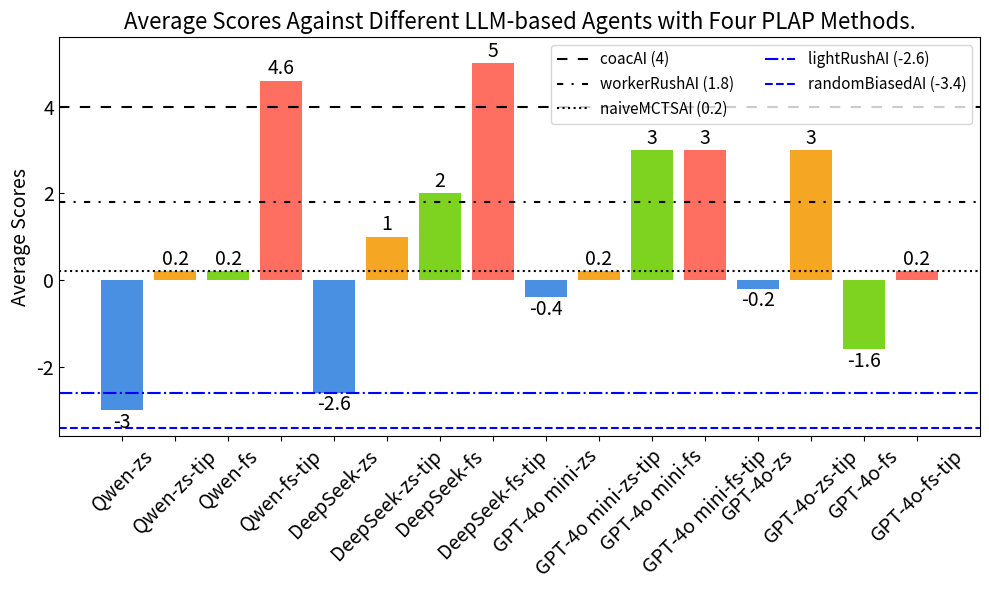

Generate this figure with matplotlib:
import matplotlib.pyplot as plt
import numpy as np
import matplotlib
matplotlib.use('Agg')

# Data extracted from the table in the image for the "Average" row
labels = ['Qwen-zs', 'Qwen-zs-tip', 'Qwen-fs', 'Qwen-fs-tip', 'DeepSeek-zs', 'DeepSeek-zs-tip', 'DeepSeek-fs', 'DeepSeek-fs-tip','GPT-4o mini-zs', 'GPT-4o mini-zs-tip', 'GPT-4o mini-fs', 'GPT-4o mini-fs-tip', 'GPT-4o-zs', 'GPT-4o-zs-tip', 'GPT-4o-fs', 'GPT-4o-fs-tip']
# labels = ['Qwen-zs', 'Qwen-zs-tip', 'Qwen-fs', 'Qwen-fs-tip', 'DeepSeek-zs', 'DeepSeek-zs-tip', 'DeepSeek-fs', 'DeepSeek-fs-tip','4o mini-zs', '4o mini-zs-tip', '4o mini-fs', '4o mini-fs-tip', '4o-zs', '4o-zs-tip', '4o-fs', '4o-fs-tip']

average_values = [-3.0, 0.2, 0.2, 4.6, -2.6, 1.0, 2.0, 5.0, -0.4, 0.2, 3.0, 3.0, -0.2, 3.0, -1.6, 0.2]

# Create a figure and axis
fig, ax = plt.subplots(figsize=(10, 6))

# Define color mapping for zs, fs, zs-tip, and fs-tip configurations
color_mapping = {
    'zs': '#4A90E2',
    'zs-tip': '#F5A623',
    'fs': '#7ED321',
    'fs-tip': '#FF6F61'
}

# Assign colors to each configuration based on their type
bar_colors = []
for label in labels:
    if 'zs-tip' in label:
        bar_colors.append(color_mapping['zs-tip'])
    elif 'fs-tip' in label:
        bar_colors.append(color_mapping['fs-tip'])
    elif 'zs' in label:
        bar_colors.append(color_mapping['zs'])
    elif 'fs' in label:
        bar_colors.append(color_mapping['fs'])

# Plot the bar chart with the assigned colors
bars = ax.bar(labels, average_values, color=bar_colors)

# Add baseline lines for the specified AIs using the same color but different line styles
baselines = {
    'coacAI': 4,
    'workerRushAI': 1.8,
    'naiveMCTSAI': 0.2,
    'lightRushAI': -2.6,
    'randomBiasedAI': -3.4,
}
baseline_color = ['blue', 'blue', 'black', 'black', 'black']
line_styles = ['--', '-.', ':',  (0, (3, 4, 1, 4)), (0, (5, 5))]
baseline_color.reverse()
line_styles.reverse()

# Plot baselines with the same color but different line styles
for (ai, val), style, clr in zip(baselines.items(), line_styles, baseline_color):
    ax.axhline(y=val, linestyle=style, color=clr, label=f'{ai} ({val})')
    # ax.text(len(labels) - 1, val, f'{ai} ({val})', va='center', ha='left', color=baseline_color, fontsize=9, bbox=dict(facecolor='white', alpha=0.6))

# Add labels and title
# ax.set_xlabel('Configurations')
ax.set_ylabel('Average Scores', fontsize=14)
ax.set_title('Average Scores Against Different LLM-based Agents with Four PLAP Methods.', fontsize=16)
ax.set_ylim([-3.6, 5.6])
ax.bar_label(bars,fontsize=14, padding=1)
ax.tick_params(axis='y', direction='in')

# Rotate x-axis labels for better readability
plt.xticks(rotation=45, fontsize=14)
plt.yticks(fontsize=14)

plt.legend(fontsize=11, loc='upper right', ncol = 2)
# plt.legend(fontsize=11, bbox_to_anchor=(0.84, 0.31), ncol = 2)

# Display the chart
plt.tight_layout()
plt.savefig('exp2.pdf')
